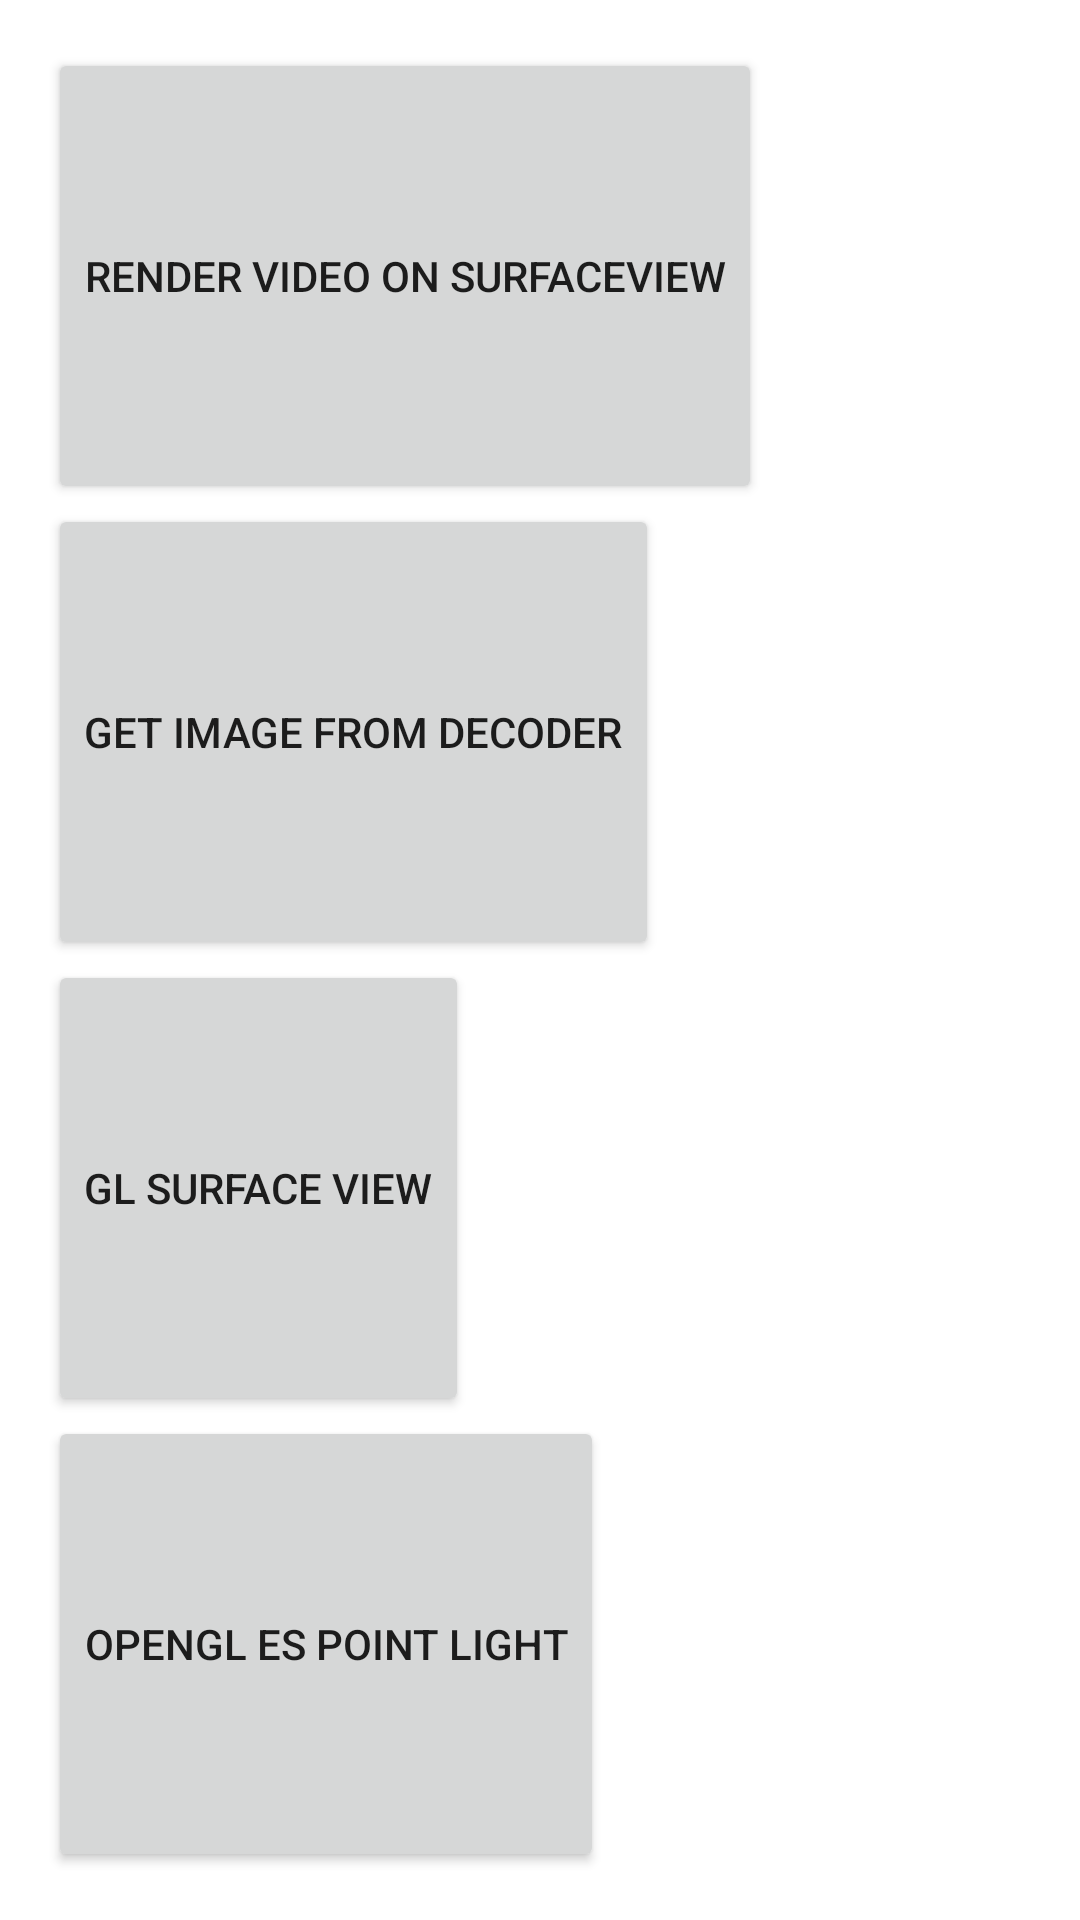

The Android layout XML behind this screen, and the referenced resources:
<!-- AndroidManifest.xml: application theme Theme.Kodec -->
<!-- res/layout/fragment_main.xml -->
<?xml version="1.0" encoding="utf-8"?>
<LinearLayout xmlns:android="http://schemas.android.com/apk/res/android"
    xmlns:tools="http://schemas.android.com/tools"
    android:layout_width="match_parent"
    android:layout_height="wrap_content"
    android:orientation="vertical"
    android:padding="16dp"
    tools:context=".playground.ui.main.MainFragment">

    <Button
        android:id="@+id/button1"
        android:layout_width="wrap_content"
        android:layout_height="wrap_content"
        android:layout_weight="1"
        android:text="Render video on SurfaceView" />

    <Button
        android:id="@+id/button2"
        android:layout_width="wrap_content"
        android:layout_height="wrap_content"
        android:layout_weight="1"
        android:text="Get Image from decoder" />

    <Button
        android:id="@+id/button3"
        android:layout_width="wrap_content"
        android:layout_height="wrap_content"
        android:layout_weight="1"
        android:text="GL Surface View" />

    <Button
        android:id="@+id/button4"
        android:layout_width="wrap_content"
        android:layout_height="wrap_content"
        android:layout_weight="1"
        android:text="OpenGL ES Point Light" />
</LinearLayout>
<!-- resources referenced by this layout -->
<resources>
  <style name="Theme.Kodec" parent="Theme.MaterialComponents.DayNight.DarkActionBar">
          
          <item name="colorPrimary">@color/purple_500</item>
          <item name="colorPrimaryVariant">@color/purple_700</item>
          <item name="colorOnPrimary">@color/white</item>
          
          <item name="colorSecondary">@color/teal_200</item>
          <item name="colorSecondaryVariant">@color/teal_700</item>
          <item name="colorOnSecondary">@color/black</item>
          
          <item name="android:statusBarColor" tools:targetApi="l">?attr/colorPrimaryVariant</item>
          
      </style>
  <!-- not gathered from this repository: default colours our renderer supplied (Android Studio template values) -->
  <color name="purple_500">#FF6200EE</color>
  <color name="purple_700">#FF3700B3</color>
  <color name="teal_200">#FF03DAC5</color>
  <color name="teal_700">#FF018786</color>
  <color name="black">#FF000000</color>
  <color name="white">#FFFFFFFF</color>
</resources>
